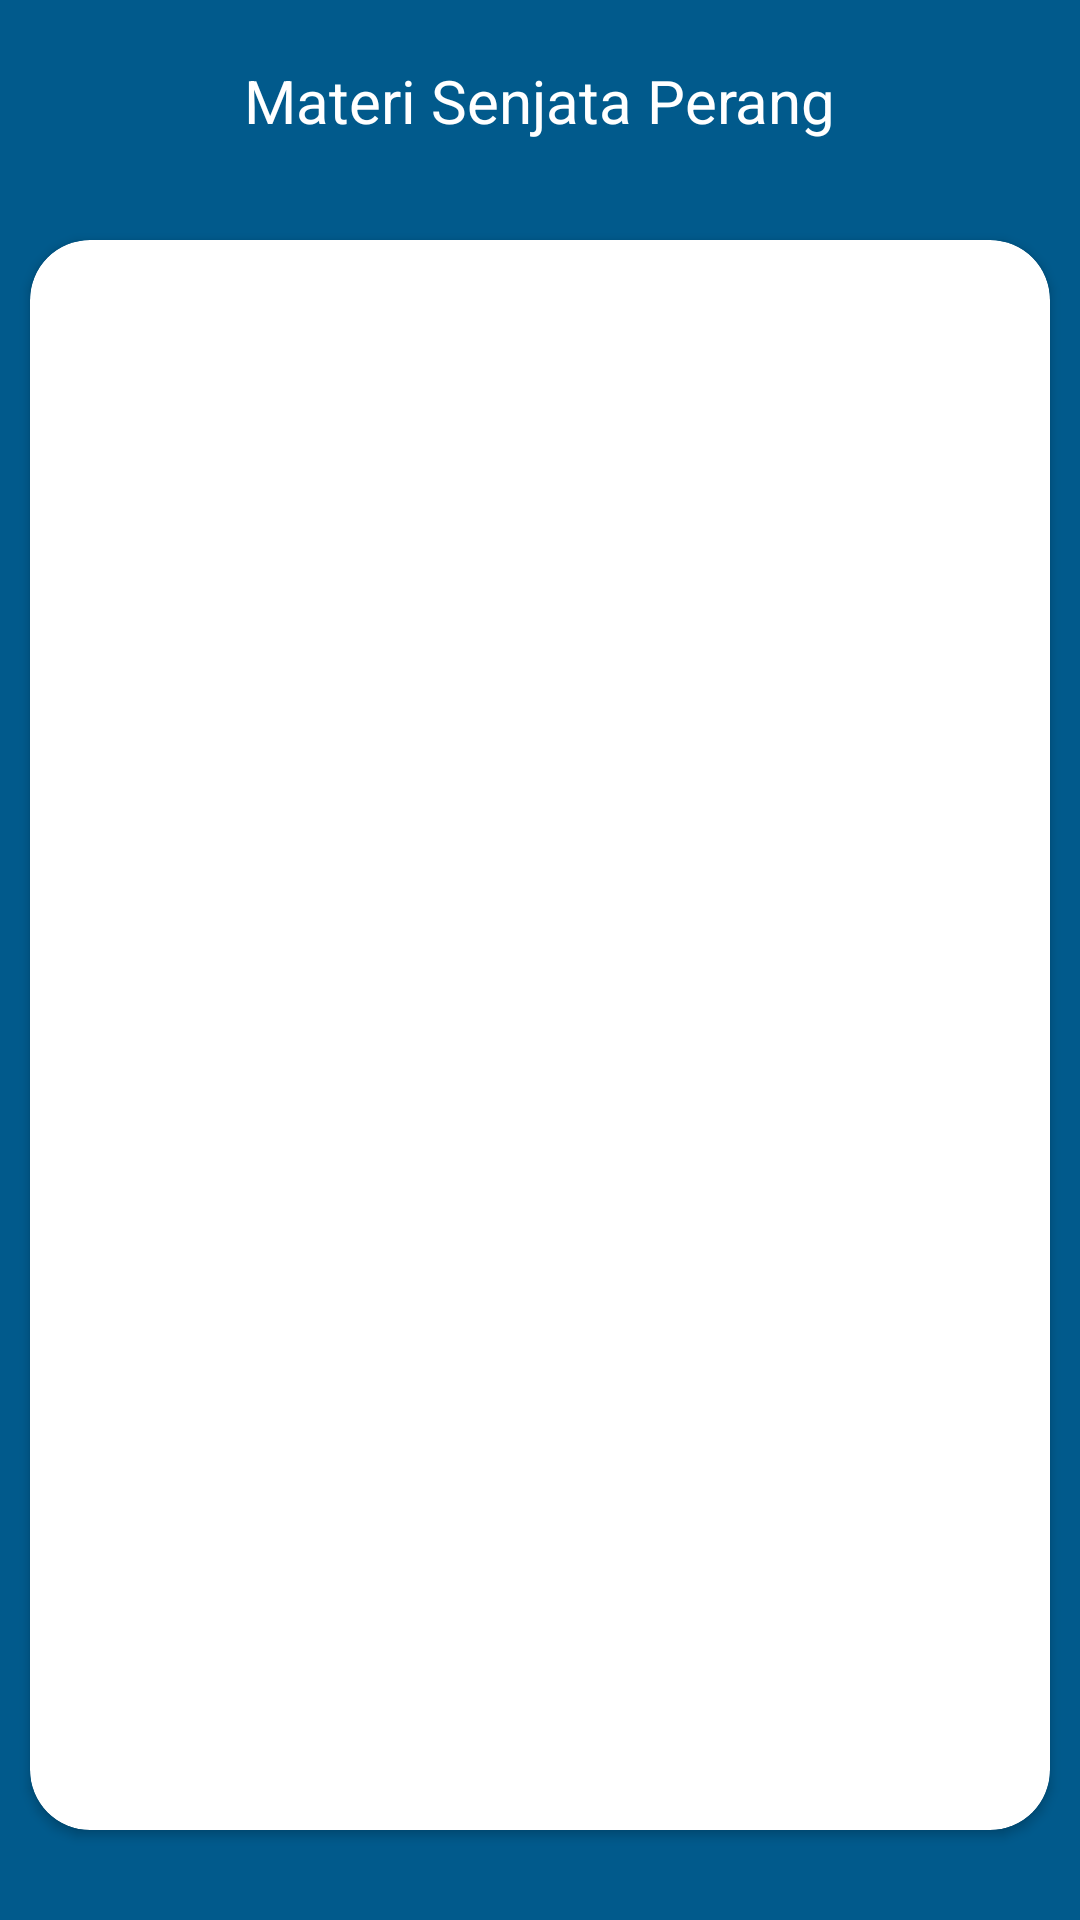

Here is an Android app screen rendered from its layout file. Give the layout XML and the strings, colors and styles it references.
<!-- AndroidManifest.xml: application theme Theme.QuizGame -->
<!-- res/layout/activity_senjata_perang.xml -->
<?xml version="1.0" encoding="utf-8"?>
<androidx.constraintlayout.widget.ConstraintLayout xmlns:android="http://schemas.android.com/apk/res/android"
    xmlns:app="http://schemas.android.com/apk/res-auto"
    xmlns:tools="http://schemas.android.com/tools"
    android:layout_width="match_parent"
    android:layout_height="match_parent"
    android:background="@color/primary"
    tools:context=".User.Activity.SenjataPerang">

    <TextView
        android:layout_width="wrap_content"
        android:layout_height="wrap_content"
        android:text="Materi Senjata Perang"
        android:textColor="@color/white"
        android:textSize="20sp"
        app:layout_constraintTop_toTopOf="parent"
        app:layout_constraintEnd_toEndOf="parent"
        app:layout_constraintStart_toStartOf="parent"
        android:layout_marginTop="20dp"
        android:id="@+id/tv_title"/>

    <androidx.cardview.widget.CardView
        android:layout_width="match_parent"
        android:layout_height="match_parent"
        app:layout_constraintStart_toStartOf="parent"
        app:layout_constraintEnd_toEndOf="parent"
        app:layout_constraintTop_toBottomOf="@+id/tv_title"
        app:layout_constraintBottom_toBottomOf="parent"
        android:layout_marginTop="80dp"
        android:layout_marginBottom="30dp"
        android:layout_marginStart="10dp"
        android:layout_marginEnd="10dp"
        app:cardCornerRadius="20dp">

        <ScrollView
            android:layout_width="match_parent"
            android:layout_height="match_parent">

            <androidx.constraintlayout.widget.ConstraintLayout
                android:layout_width="match_parent"
                android:layout_height="match_parent">

                <TextView
                    android:id="@+id/tv_senjataPerang"
                    android:layout_width="match_parent"
                    android:layout_height="wrap_content"
                    android:layout_marginStart="20dp"
                    android:layout_marginTop="20dp"
                    android:layout_marginEnd="20dp"
                    android:layout_marginBottom="20dp"
                    android:textColor="@color/black"
                    android:textSize="15sp"
                    app:layout_constraintEnd_toEndOf="parent"
                    app:layout_constraintStart_toStartOf="parent"
                    app:layout_constraintTop_toTopOf="parent" />

            </androidx.constraintlayout.widget.ConstraintLayout>

        </ScrollView>

    </androidx.cardview.widget.CardView>

</androidx.constraintlayout.widget.ConstraintLayout>
<!-- resources referenced by this layout -->
<resources>
  <color name="black">#FF000000</color>
  <color name="primary">#015A8C</color>
  <color name="white">#FFFFFFFF</color>
  <style name="Theme.QuizGame" parent="Theme.MaterialComponents.DayNight.NoActionBar">
          
          <item name="colorPrimary">#015A8C</item>
          <item name="colorPrimaryVariant">#015A8C</item>
          <item name="colorOnPrimary">@color/black</item>
          
          <item name="colorSecondary">@color/teal_200</item>
          <item name="colorSecondaryVariant">@color/teal_700</item>
          <item name="colorOnSecondary">@color/black</item>
          
          <item name="android:statusBarColor" tools:targetApi="l">?attr/colorPrimaryVariant</item>
          
      </style>
  <color name="teal_200">#FF03DAC5</color>
  <color name="teal_700">#FF018786</color>
</resources>
